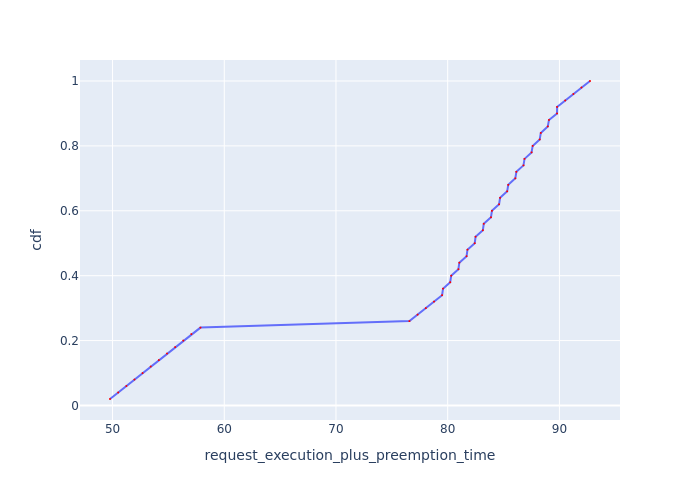

The data file committed next to this chart (first rows):
Request Id, request_execution_plus_preemption_time, cdf
0_49, 49.77, 0.02
0_48, 50.51, 0.04
0_47, 51.24, 0.06
0_46, 51.96, 0.08
0_45, 52.69, 0.1
0_44, 53.41, 0.12
0_43, 54.14, 0.14
0_42, 54.87, 0.16
0_41, 55.6, 0.18
0_40, 56.33, 0.2
0_39, 57.06, 0.22
0_38, 57.87, 0.24
0_37, 76.58, 0.26
0_36, 77.31, 0.28
0_35, 78.04, 0.3
0_34, 78.77, 0.32
0_33, 79.5, 0.34
0_18, 79.58, 0.36
0_32, 80.23, 0.38
0_17, 80.31, 0.4
0_31, 80.96, 0.42
0_16, 81.04, 0.44
0_30, 81.69, 0.46
0_15, 81.77, 0.48
0_29, 82.42, 0.5
0_14, 82.5, 0.52
0_28, 83.15, 0.54
0_13, 83.23, 0.56
0_27, 83.87, 0.58
0_12, 83.96, 0.6
0_26, 84.6, 0.62
0_11, 84.69, 0.64
0_25, 85.33, 0.66
0_10, 85.42, 0.68
0_24, 86.05, 0.7
0_9, 86.15, 0.72
0_23, 86.78, 0.74
0_8, 86.88, 0.76
0_22, 87.51, 0.78
0_7, 87.61, 0.8
0_21, 88.24, 0.82
0_6, 88.33, 0.84
0_20, 88.96, 0.86
0_5, 89.07, 0.88
0_19, 89.79, 0.9
0_4, 89.79, 0.92
0_3, 90.52, 0.94
0_2, 91.25, 0.96
0_1, 91.97, 0.98
0_0, 92.74, 1.0
